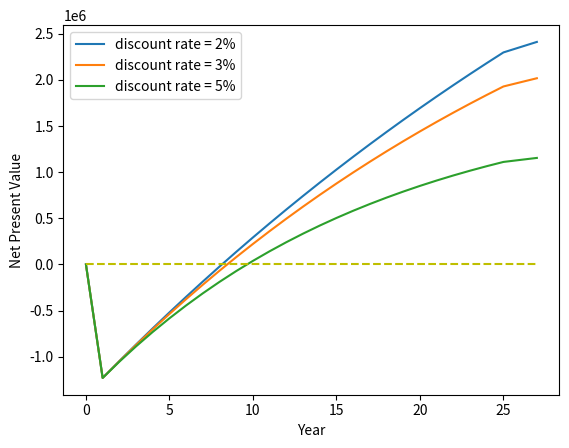

Recreate this plot in Python.
import numpy as np
import pandas as pd
import matplotlib.pyplot as plt

Initial_investment= 1229908.00
annual_income=  198844.00
annual_cost= Initial_investment/100
#annual_cost=Initial_investment/100 #without justification (potentially: last over 100 years, so assume replace
#every 100 years (1366480-design cost) )
year=[]
year=np.zeros(27)
year[26]=27
discount_rate1=0.02
discount_rate2=0.03
#https://www.bpie.eu/wp-content/uploads/2015/10/Discount_rates_in_energy_system-discussion_paper_2015_ISI_BPIE.pdf
discount_rate3=0.06
npv1=np.zeros(27)
npv1[1]=-Initial_investment
npv2=np.zeros(27)
npv2[1]=-Initial_investment
npv3=np.zeros(27)
npv3[1]=-Initial_investment

for j in range(1,26,1):
        year[j]=j
        annual_change=(annual_income-annual_cost)/(discount_rate1+1)**j
        npv1[j+1]=npv1[j]+annual_change

for j in range(1,26,1):
        year[j]=j
        annual_change=(annual_income-annual_cost)/(discount_rate2+1)**j
        npv2[j+1]=npv2[j]+annual_change
        if npv1[j]>0:
            print(j)
#print(npv2)

for j in range(1,26,1):
        year[j]=j
        annual_change=(annual_income-annual_cost)/(discount_rate3+1)**j
        npv3[j+1]=npv3[j]+annual_change
#print(npv3)

ref_line = np.zeros(27)

lnpv1 = plt.plot(year,npv1)
lnpv2 = plt.plot(year,npv2)
lnpv3 = plt.plot(year,npv3)
plt.plot(year,ref_line,'y--')
plt.xlabel('Year')
plt.ylabel('Net Present Value')
plt.legend(['discount rate = 2%','discount rate = 3%','discount rate = 5%'])
#plt.title('Net Present Value vs Time')
plt.show()


print(npv2)
